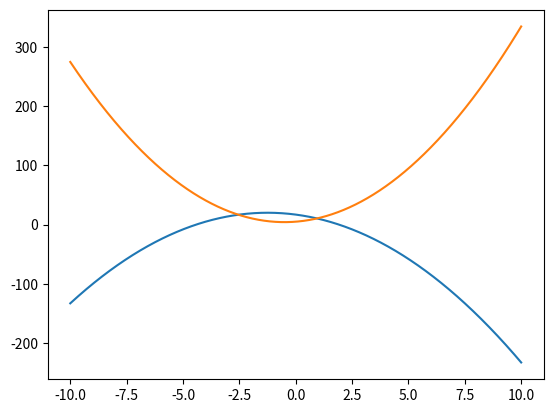

The matplotlib source for this figure:
# [redacted]
# 开发时间：2022/4/11 22:27
import matplotlib.pyplot as plt
xs, y1s, y2s =[], [], []
ns = list(range(-10000, 10000))
for i in ns:
    x = i/1000
    xs.append(x)
    y1 = (-x**2)*2 - 5*x + 17
    y2 = (x**2)*3 + 3*x + 5
    y1s.append(y1)
    y2s.append(y2)
min_delta_y = (y1s[0]-y2s[0])**2
for i in range(1, 20000):
    delta_y = (y1s[i]-y2s[i])**2
    if delta_y < min_delta_y:
        min_delta_y = delta_y
for i in range(1, 20000):
    if (y1s[i] - y2s[i])**2 == min_delta_y:
        print(min_delta_y, xs[i], y1s[i], y2s[i], i)

#print(xs, '\n', y1s, '\n', xs, '\n', y2s)

fig, ax = plt.subplots()
ax.plot(xs, y1s)
ax.plot(xs, y2s)
plt.show()